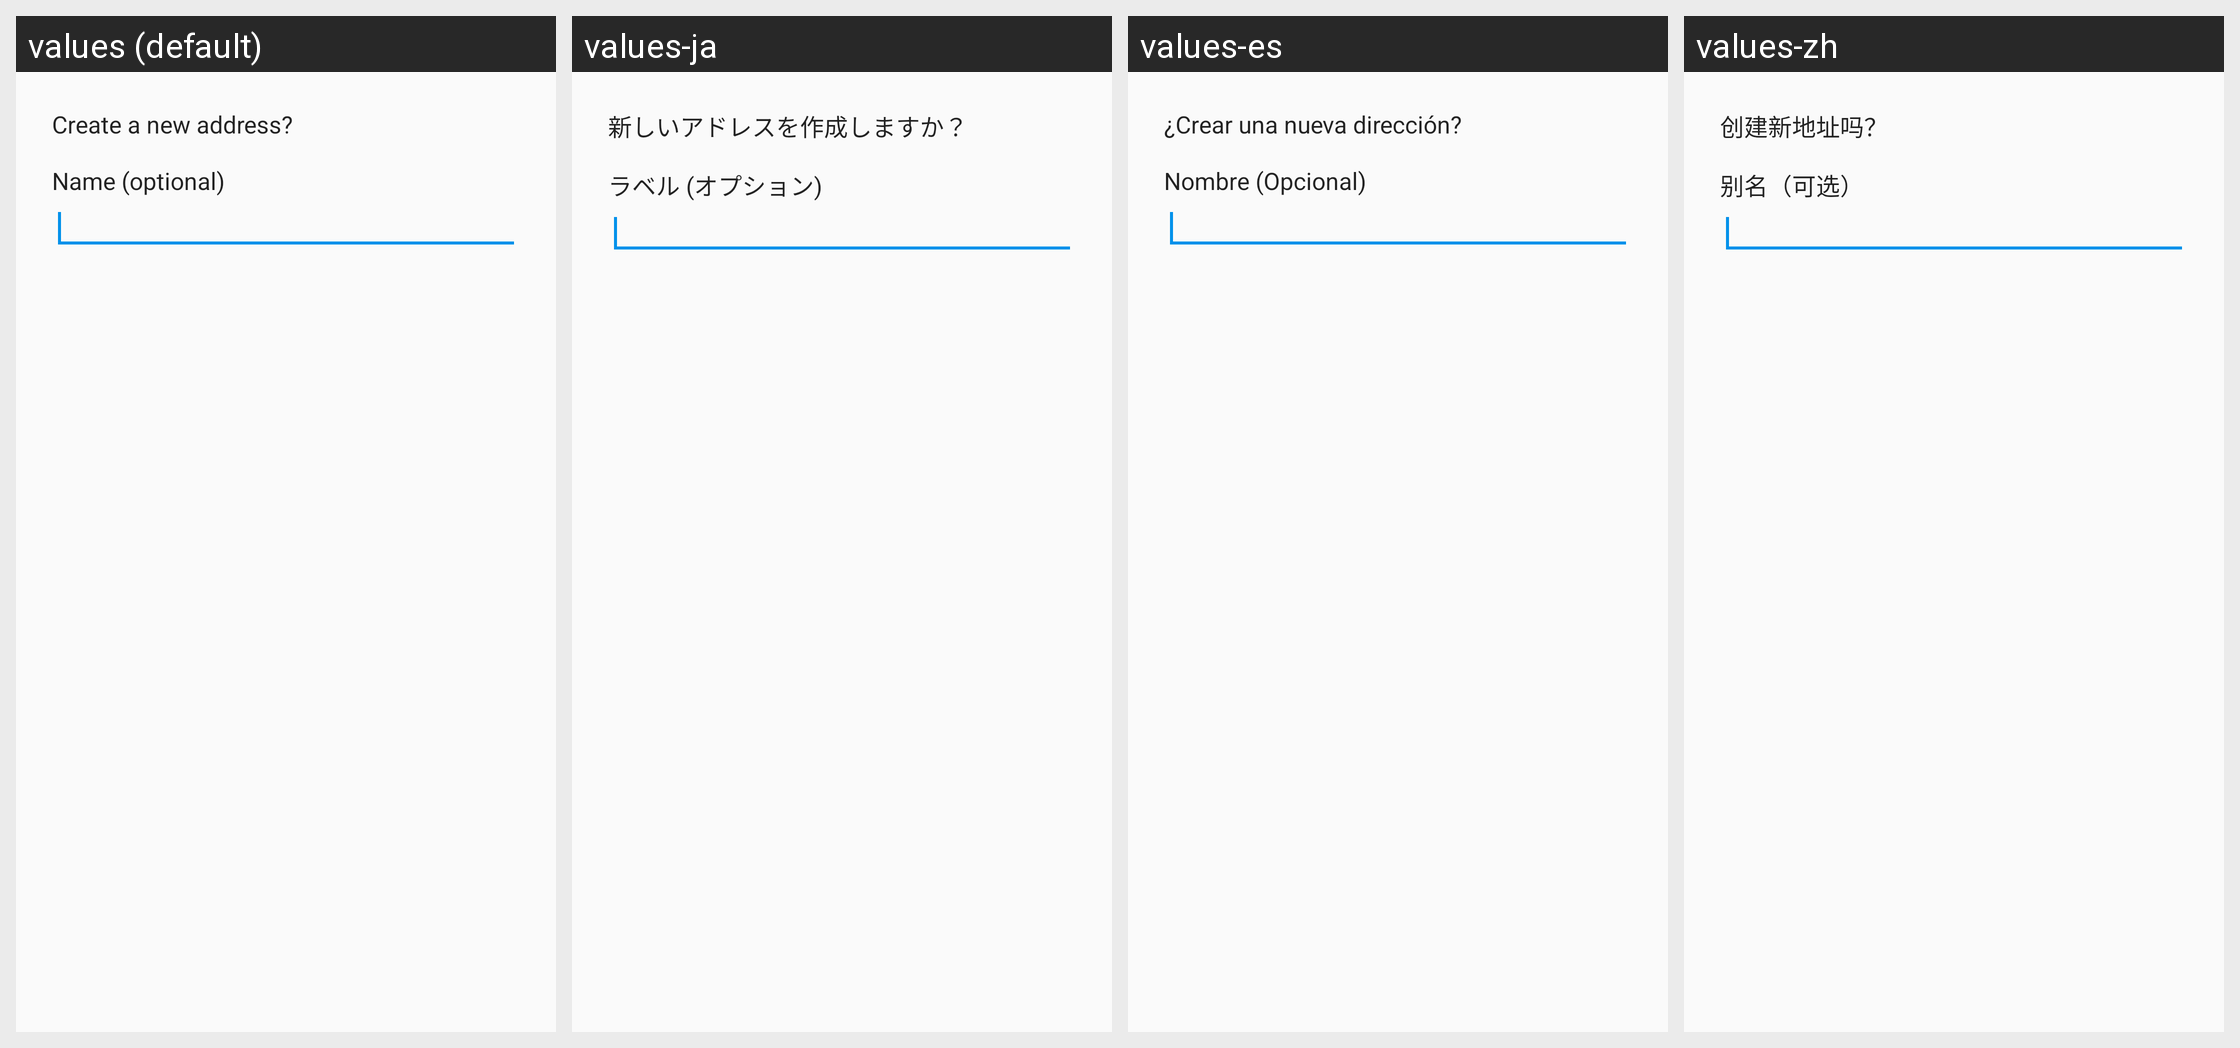

The Android screen above is rendered under several locales of the same app. Produce the string resources it draws, with the default and per-locale values.
Android screen res/layout/new_address_dialog.xml rendered under 4 locales, left to right: values (default), values-ja, values-es, values-zh. Device: Nexus 5 (rendered at 1080×1920; each locale shown at half size, 540×960, under a caption strip naming it); theme AppTheme.
Other locales in the repository, not shown: values-el, values-it, values-ru.
Strings drawn on this screen, with the default value and each locale's value (text and hints the layout hard-codes, and strings that could not be matched under every locale, appear in the picture but are not listed):

create_new_address
  values: Create a new address?
  values-ja: 新しいアドレスを作成しますか？
  values-es: ¿Crear una nueva dirección?
  values-zh: 创建新地址吗？

create_new_address_name
  values: Name (optional)
  values-ja: ラベル (オプション)
  values-es: Nombre (Opcional)
  values-zh: 别名（可选）
